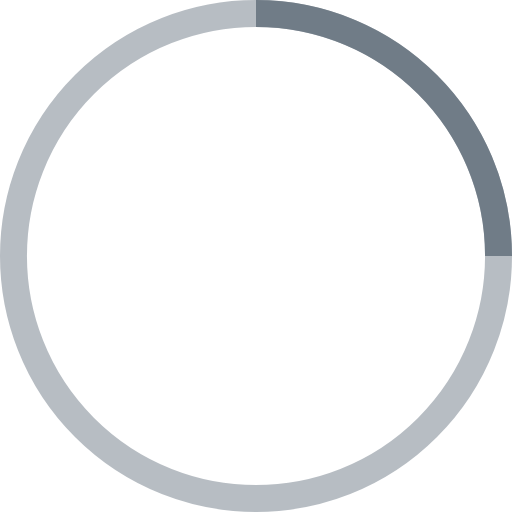
t = 0.00 s
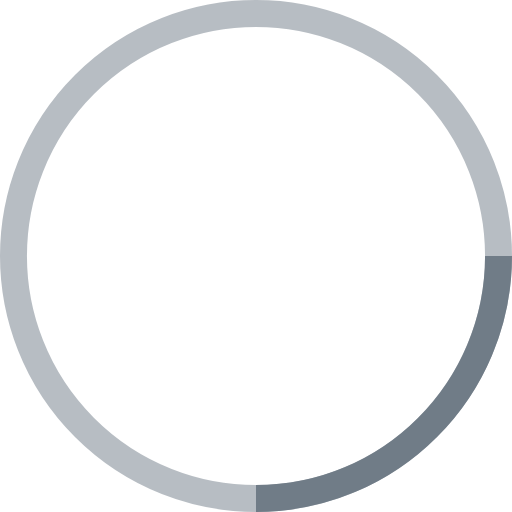
t = 0.25 s
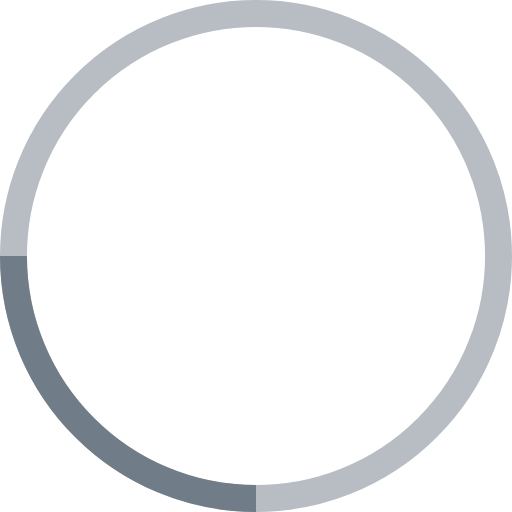
t = 0.50 s
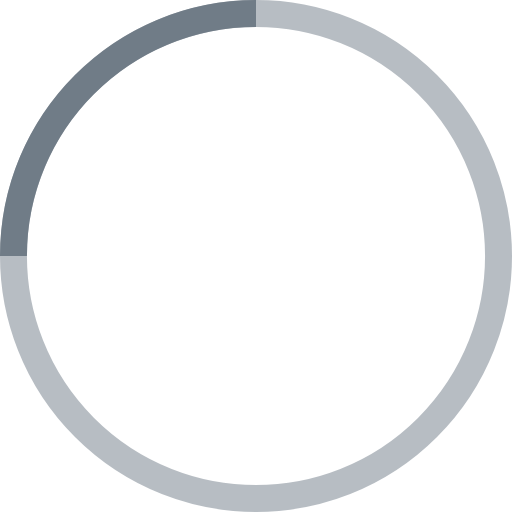
t = 0.75 s

The animated SVG that drew these frames (rendered in a browser with its animation timeline set to each time). Animation: 1 SMIL element (animateTransform=1); one cycle of 1.00 s, repeats indefinitely.

<svg width="80" height="80" viewBox="0 0 38 38" xmlns="http://www.w3.org/2000/svg" stroke="#707C87">
    <g fill="none" fill-rule="evenodd">
        <g transform="translate(1 1)" stroke-width="2">
            <circle stroke-opacity=".5" cx="18" cy="18" r="18"/>
            <path d="M36 18c0-9.94-8.06-18-18-18">
                <animateTransform
                    attributeName="transform"
                    type="rotate"
                    from="0 18 18"
                    to="360 18 18"
                    dur="1s"
                    repeatCount="indefinite"/>
            </path>
        </g>
    </g>
</svg>
